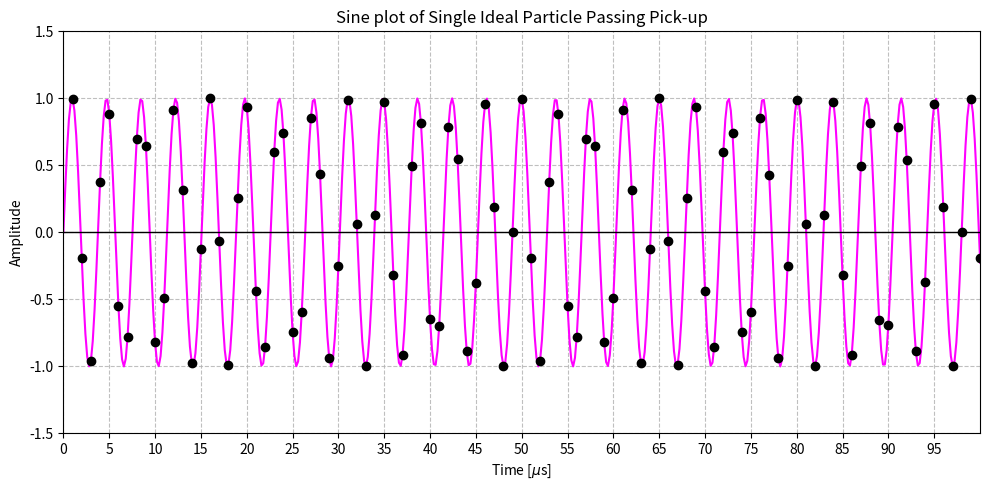

Write the Python code that produced this figure.
import numpy as np
import matplotlib.pyplot as plt

total_time=1e-3
f_rev = 1e6     
#f_s=10e6           
T_rev = 1.0 / f_rev        
#num_turns =  100           
#dt = 1.0 / f_s

W_A = 1.667
A0=0.0
dA_A = 1.0

num_turns = int(total_time * f_rev)
print(num_turns)

t_continuous = np.linspace(0, num_turns * T_rev, 5000)
smooth_amplitude = A0 + dA_A * np.sin(W_A * (t_continuous * 1e6))

pass_times = np.arange(1, num_turns + 1) * T_rev
signal_amplitude = A0+ dA_A * np.sin(W_A * (pass_times * 1e6))


plt.figure(figsize=(10, 5))

plt.plot(t_continuous * 1e6, smooth_amplitude, color='magenta', linestyle='-', linewidth=1.5)

plt.plot(pass_times * 1e6, signal_amplitude, linestyle='none', 
         marker='o', markerfacecolor='black', markeredgecolor='black')

plt.title("Sine plot of Single Ideal Particle Passing Pick-up")
plt.xlabel(r"Time [$\mu$s]")
plt.ylabel("Amplitude")

plt.xlim(0, 100)
plt.ylim(-1.5, 1.5)

plt.xticks(np.arange(0, 100, 5))

plt.axhline(0, color='black', linewidth=1)

plt.grid(True, linestyle='--', alpha=0.8)

plt.tight_layout()
plt.show()
